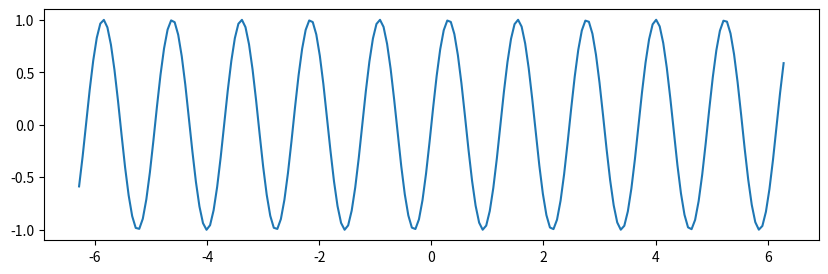
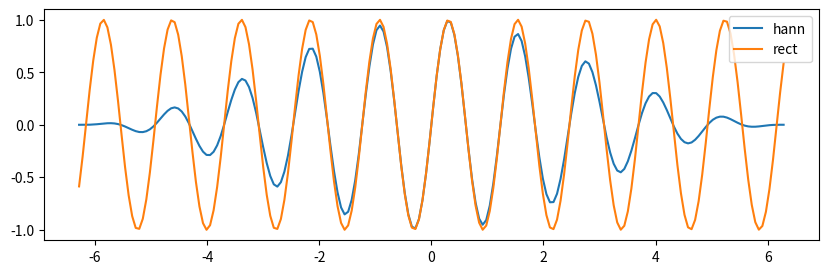
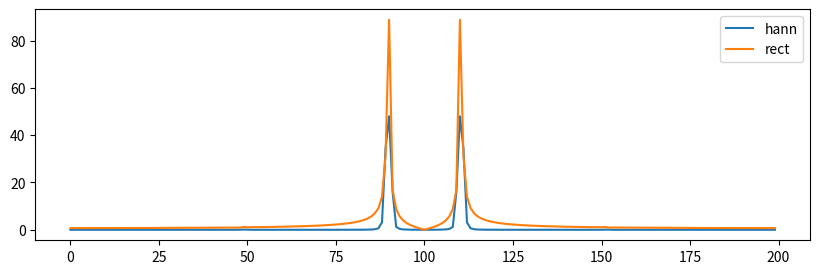

Generate these figures, in order, with matplotlib:
import numpy as np
import matplotlib.pyplot as plt

from scipy.fft import fft, ifft

def rect_window(N):
    return lambda x: 1 if abs(x) < N else 0

def hann_window(N):
    return lambda n: 0.5 * (1 - np.cos(2 * np.pi * n / (N)))

def applyWindow(arr, window):
    return [window(arr.shape[0])(i) * arr[i] for i in range(arr.shape[0])]

def function(a0, w0, a1, w1, x):
    return a0 * np.sin(w0 * x) + a1 * np.sin(w1 * x)

def plot_fft(arr):
    plt.plot([*arr[len(arr)//2:], *arr[:len(arr)//2]])

t = 2 * np.pi
a0 = 1
a1 = 0.002
w0 = 5.1
w1 = 25.5

%matplotlib qt
tVals = np.linspace(-t, t, 200)
func = function(a0, w0, a1, w1, tVals)
plt.figure(figsize=(10, 3))
plt.plot(tVals, func)
plt.show()

%matplotlib qt

rect_func = applyWindow(func, rect_window)
rect_func_fft = fft(rect_func)

hann_func = applyWindow(func, hann_window)
hann_func_fft = fft(hann_func)

plt.figure(figsize=(10, 3))
plt.plot(tVals, hann_func)
plt.plot(tVals, rect_func)
plt.legend(["hann", "rect"])
plt.show()

plt.figure(figsize=(10, 3))
plot_fft(np.abs(hann_func_fft))
plot_fft(np.abs(rect_func_fft))
plt.legend(["hann", "rect"])
plt.show()

